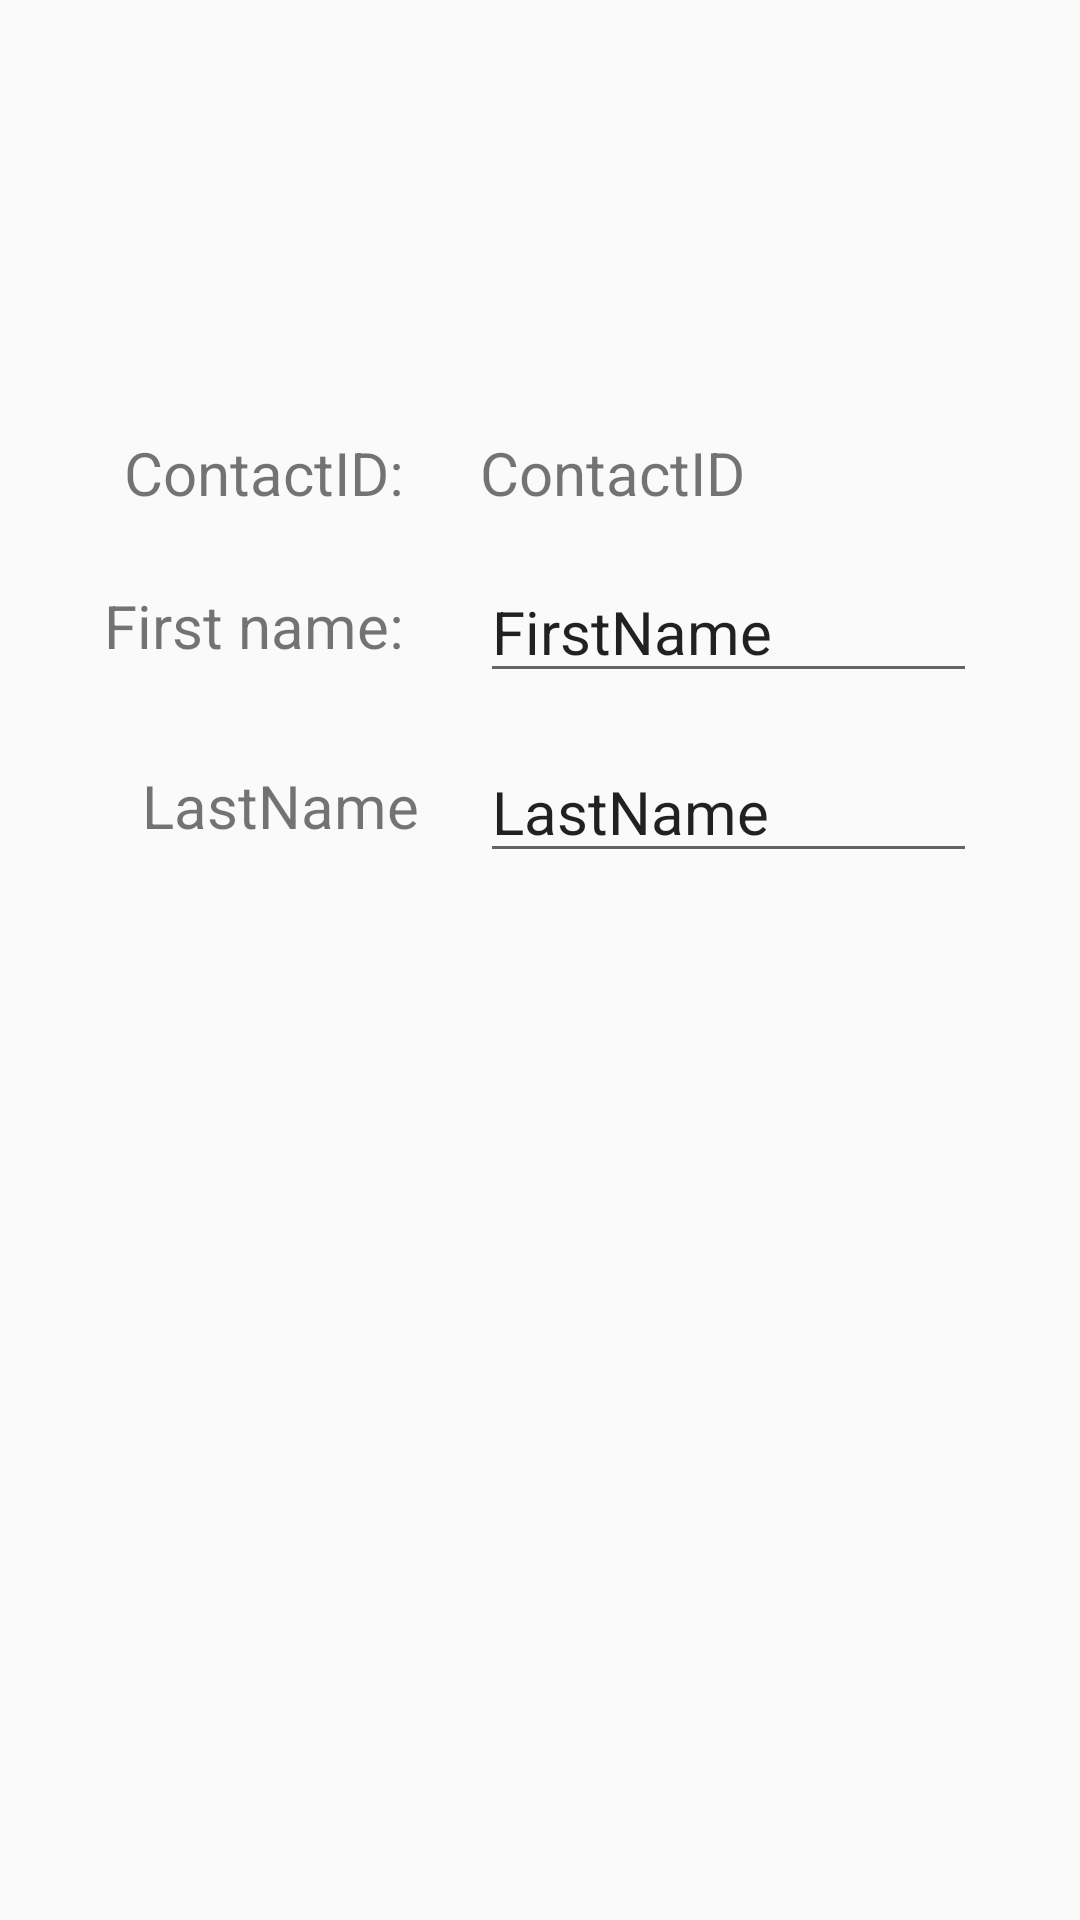

Layout XML and referenced resources for this Android screen:
<!-- AndroidManifest.xml: application theme AppTheme -->
<!-- res/layout/fragment_edit_contact.xml -->
<?xml version="1.0" encoding="utf-8"?>
<RelativeLayout xmlns:android="http://schemas.android.com/apk/res/android"
    xmlns:tools="http://schemas.android.com/tools"
    android:layout_width="match_parent"
    android:layout_height="match_parent"

    android:layout_margin="16dp"
    tools:context=".EditContactFragment">

    <ImageView
        android:id="@+id/edit_contact_imageView"
        android:layout_width="wrap_content"
        android:layout_height="100dp"
        android:layout_alignParentStart="true"
        android:layout_alignParentTop="true"
        android:layout_alignParentEnd="true"
        android:layout_marginTop="16dp"
        android:layout_marginBottom="20dp"
        android:src="@drawable/image_potrait_placeholder" />


    
    <TextView
        android:id="@+id/edit_contactID_textView"
        android:layout_width="wrap_content"
        android:layout_height="wrap_content"
        android:layout_below="@+id/edit_contact_imageView"
        android:layout_marginVertical="8dp"
        android:layout_marginTop="20dp"
        android:layout_marginEnd="-140dp"
        android:layout_toStartOf="@id/edit_contactID_value_textView"
        android:text="ContactID: "
        android:textSize="20dp" />

    <TextView
        android:id="@+id/edit_contactID_value_textView"
        android:layout_width="wrap_content"
        android:layout_height="wrap_content"
        android:layout_below="@+id/edit_contact_imageView"
        android:layout_marginVertical="8dp"
        android:layout_marginStart="160dp"
        android:layout_marginTop="-233dp"
        android:text="ContactID"
        android:textSize="20dp" />


    
    <TextView
        android:id="@+id/edit_contact_firstName_textView"
        android:layout_width="wrap_content"
        android:layout_height="wrap_content"
        android:layout_alignTop="@+id/edit_contact_firstName_EditText"
        android:layout_alignBottom="@+id/edit_contact_firstName_EditText"
        android:layout_marginVertical="8dp"
        android:layout_marginTop="0dp"
        android:layout_marginEnd="-140dp"
        android:layout_marginBottom="21dp"
        android:layout_toStartOf="@id/edit_contact_firstName_EditText"
        android:text="First name: "
        android:textSize="20dp" />

    <EditText
        android:id="@+id/edit_contact_firstName_EditText"
        android:layout_width="wrap_content"
        android:layout_height="wrap_content"
        android:layout_below="@+id/edit_contactID_textView"
        android:layout_alignParentEnd="false"
        android:layout_marginVertical="8dp"
        android:layout_marginStart="160dp"
        android:layout_marginTop="-233dp"
        android:ems="7"
        android:text="FirstName"
        android:textSize="20dp" />


    
    <TextView
        android:id="@+id/edit_contact_lastName_viewText"
        android:layout_width="wrap_content"
        android:layout_height="wrap_content"
        android:layout_alignTop="@+id/edit_contact_lastName_editText"
        android:layout_alignBottom="@+id/edit_contact_lastName_editText"
        android:layout_marginVertical="8dp"
        android:layout_marginTop="-21dp"
        android:layout_marginEnd="-140dp"
        android:layout_marginBottom="42dp"
        android:layout_toStartOf="@id/edit_contact_lastName_editText"
        android:text="LastName"
        android:textSize="20dp" />

    <EditText
        android:id="@+id/edit_contact_lastName_editText"
        android:layout_width="wrap_content"
        android:layout_height="wrap_content"
        android:layout_below="@+id/edit_contact_firstName_EditText"
        android:layout_alignParentEnd="false"
        android:layout_marginVertical="8dp"
        android:layout_marginStart="160dp"
        android:layout_marginTop="-233dp"
        android:ems="7"
        android:text="LastName"
        android:textSize="20dp" />



</RelativeLayout>
<!-- resources referenced by this layout -->
<resources>
  <style name="AppTheme" parent="Theme.AppCompat.Light.DarkActionBar">
          
          <item name="colorPrimary">@color/colorPrimary</item>
          <item name="colorPrimaryDark">@color/colorPrimaryDark</item>
          <item name="colorAccent">@color/colorAccent</item>
          <item name="windowActionBar">true</item>
          <item name="windowNoTitle">true</item>
      </style>
  <color name="colorPrimary">#C0EBFF</color>
  <color name="colorPrimaryDark">#465ACC</color>
  <color name="colorAccent">#13ECD6</color>
</resources>
